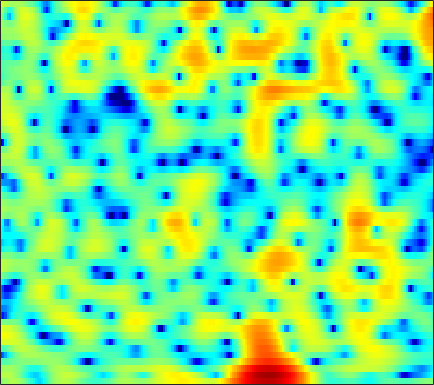

The file beside this chart, header and first rows:
-0.32115, 0.37151, 1.082, 1.5589, 1.7878, 1.9294, 1.8964, 1.765, 1.4507, 0.97513, 0.33116, -0.27501, -1.2522, -2.4285, -3.4281, -4.8632, -6.2703, -7.0148, -7.1161, -6.151, -4.6049, -3.3952, -1.934, -0.71168
2.176, 2.262, 2.297, 2.217, 2.073, 1.752, 1.277, 0.8099, 0.0366, -0.9163, -2.043, -2.989, -4.348, -5.712, -6.609, -7.39, -7.473, -7.07, -6.101, -4.887, -3.614, -2.679, -1.508, -0.4503
0.7909, 1.034, 1.248, 1.34, 1.328, 1.201, 0.9439, 0.6615, 0.1614, -0.4778, -1.244, -1.883, -2.772, -3.617, -4.129, -4.51, -4.433, -4.083, -3.344, -2.456, -1.549, -0.904, -0.1234, 0.546
-2.518, -2.297, -1.958, -1.58, -1.291, -0.9179, -0.584, -0.3735, -0.1511, -0.0003213, 0.08627, 0.1243, 0.1521, 0.1732, 0.1935, 0.2338, 0.296, 0.359, 0.4578, 0.5647, 0.6704, 0.7436, 0.8305, 0.8875
-13.35, -11.91, -8.703, -5.96, -4.346, -2.657, -1.38, -0.633, 0.1488, 0.7233, 1.127, 1.34, 1.526, 1.622, 1.644, 1.618, 1.543, 1.463, 1.329, 1.173, 1.005, 0.8796, 0.719, 0.5672
-2.69, -2.525, -1.844, -0.8827, -0.1453, 0.7367, 1.44, 1.843, 2.232, 2.46, 2.534, 2.494, 2.325, 2.034, 1.746, 1.278, 0.7496, 0.328, -0.2479, -0.8296, -1.389, -1.79, -2.288, -2.726
3.701, 3.661, 3.634, 3.621, 3.604, 3.557, 3.46, 3.335, 3.084, 2.713, 2.198, 1.708, 0.9064, -0.07866, -0.9364, -2.238, -3.691, -4.855, -6.367, -7.657, -8.585, -9.08, -9.664, -10.49
5.024, 4.918, 4.736, 4.499, 4.284, 3.943, 3.531, 3.159, 2.559, 1.821, 0.9391, 0.181, -0.983, -2.35, -3.55, -5.493, -8.048, -10.6, -15.43, -23.18, -20.58, -16.26, -12.96, -11.12
4.128, 3.96, 3.719, 3.448, 3.213, 2.82, 2.316, 1.853, 1.101, 0.2022, -0.8232, -1.672, -2.856, -4.022, -4.817, -5.702, -6.327, -6.631, -6.787, -6.624, -6.12, -5.554, -4.641, -3.673
0.02828, -0.2456, -0.4128, -0.3834, -0.3071, -0.2643, -0.3824, -0.6194, -1.185, -2.111, -3.554, -5.086, -7.931, -12.12, -15.93, -15.28, -10.52, -7.827, -5.236, -3.348, -1.868, -0.9058, 0.2454, 1.243
-12.8, -15.29, -12.83, -9.133, -7.12, -5.251, -4.052, -3.485, -3.122, -3.2, -3.671, -4.212, -5.085, -5.915, -6.234, -5.891, -4.747, -3.611, -2.093, -0.7191, 0.4726, 1.242, 2.121, 2.848
-10.21, -10.77, -10.44, -9.188, -8.104, -6.702, -5.452, -4.673, -3.864, -3.25, -2.735, -2.387, -1.996, -1.654, -1.374, -0.8934, -0.3206, 0.1203, 0.691, 1.251, 1.783, 2.129, 2.485, 2.725
-7.621, -7.987, -8.22, -8.049, -7.645, -6.835, -5.857, -5.096, -4.071, -3.043, -2.047, -1.379, -0.5821, 0.1544, 0.6569, 1.251, 1.757, 2.069, 2.403, 2.632, 2.724, 2.705, 2.567, 2.293
-9.967, -11.73, -13.43, -13.38, -12.19, -10.16, -8.236, -6.886, -5.139, -3.456, -1.922, -0.9043, 0.3132, 1.416, 2.145, 2.918, 3.476, 3.785, 4.054, 4.113, 3.913, 3.595, 2.957, 2.015
-10.46, -13.33, -17.07, -17.36, -15.9, -14.24, -12.87, -11.51, -9.016, -6.298, -3.85, -2.243, -0.3613, 1.157, 2.059, 3.018, 3.719, 4.093, 4.368, 4.395, 4.209, 3.902, 3.238, 2.256
-4.268, -5.585, -7.308, -9.195, -10.91, -14.16, -19.03, -20.46, -13.68, -8.599, -5.264, -3.356, -1.313, 0.1861, 1.01, 1.824, 2.399, 2.665, 2.835, 2.868, 2.821, 2.73, 2.503, 2.2
0.3683, -0.3807, -1.34, -2.307, -2.968, -3.649, -4.037, -4.007, -3.459, -2.596, -1.659, -0.9277, -0.1201, 0.4127, 0.692, 0.8344, 0.7136, 0.4737, 0.09281, -0.2626, -0.5028, -0.4864, -0.1822, 0.3051
2.787, 2.382, 1.848, 1.369, 1.071, 0.7596, 0.5418, 0.4852, 0.527, 0.5897, 0.7211, 0.8397, 0.8417, 0.6369, 0.3768, -0.2519, -1.352, -2.523, -4.684, -7.881, -11.39, -11.09, -7.386, -4.193
2.606, 2.354, 2.026, 1.745, 1.542, 1.29, 1.113, 1.014, 0.8991, 0.871, 0.8986, 0.8736, 0.8158, 0.7081, 0.4546, -0.1017, -0.934, -1.827, -3.447, -5.2, -6.553, -6.487, -4.972, -3.254
0.01061, -0.02401, -0.04354, -0.1462, -0.3059, -0.6024, -0.9511, -1.241, -1.508, -1.465, -1.177, -0.8562, -0.2462, 0.3707, 0.6947, 1.003, 1.162, 1.141, 1.023, 0.9384, 0.8404, 0.8233, 0.9549, 1.049
-6.309, -5.081, -3.996, -3.608, -3.687, -4.334, -5.701, -7.204, -9.636, -11.1, -9.024, -6.493, -3.613, -1.579, -0.3322, 0.9638, 1.869, 2.388, 2.926, 3.225, 3.443, 3.527, 3.477, 3.333
-8.335, -7.052, -6.039, -5.625, -5.651, -6.187, -7.291, -8.463, -10.47, -11.24, -9.496, -7.382, -4.605, -2.532, -1.241, 0.1573, 1.201, 1.846, 2.543, 3.013, 3.363, 3.53, 3.579, 3.494
-4.825, -5.124, -5.421, -5.489, -5.497, -5.41, -5.262, -5.17, -4.917, -4.487, -3.9, -3.239, -2.433, -1.569, -0.9296, -0.2091, 0.4873, 0.9819, 1.542, 2.108, 2.551, 2.794, 3.053, 3.105
-4.004, -5.67, -7.476, -7.988, -7.264, -5.672, -4.155, -3.22, -2.201, -1.535, -1.053, -0.8414, -0.7669, -0.809, -0.9212, -1.053, -0.9611, -0.6954, -0.03313, 0.8548, 1.741, 2.317, 2.903, 3.248
-2.103, -4.924, -10.03, -11.38, -8.023, -4.202, -1.779, -0.5032, 0.6316, 1.212, 1.401, 1.164, 0.5222, -0.7949, -2.364, -5.341, -9.392, -9.905, -5.568, -1.935, 0.4815, 1.793, 2.879, 3.499
1.725, 0.9204, 0.1376, -0.1918, -0.1053, 0.3129, 0.8621, 1.272, 1.632, 1.811, 1.693, 1.397, 0.6995, -0.4603, -1.582, -3.422, -4.914, -5.04, -3.686, -1.793, -0.2404, 0.6076, 1.301, 1.517
2.124, 1.788, 1.412, 1.14, 1.038, 0.9977, 1.065, 1.127, 1.22, 1.279, 1.231, 1.168, 0.9087, 0.6381, 0.3626, 0.0323, -0.1864, -0.2514, -0.1278, 0.02056, 0.2276, 0.2295, 0.0792, -0.3877
1.22, 0.9143, 0.5076, 0.19, 0.0089, -0.1123, -0.1049, -0.02357, 0.1983, 0.4482, 0.7388, 0.9187, 1.145, 1.295, 1.368, 1.435, 1.445, 1.439, 1.372, 1.261, 1.031, 0.7945, 0.3085, -0.3709
-0.6315, -1.191, -1.938, -2.616, -3.054, -3.398, -3.371, -3.059, -2.329, -1.439, -0.4719, 0.1543, 0.9434, 1.507, 1.85, 2.171, 2.34, 2.395, 2.321, 2.186, 1.888, 1.65, 1.202, 0.6986
-3.584, -4.557, -5.887, -7.528, -9.059, -11.53, -12.74, -11.03, -7.494, -4.412, -2.084, -0.7222, 0.6685, 1.659, 2.205, 2.649, 2.865, 2.875, 2.748, 2.469, 2.11, 1.802, 1.407, 1.054
-8.927, -9.831, -9.943, -9.9, -10.38, -11.66, -12.05, -10.2, -6.639, -3.451, -1.108, 0.2923, 1.647, 2.597, 3.042, 3.344, 3.338, 3.13, 2.651, 1.874, 0.972, 0.1918, -0.6443, -1.122
-13.48, -14.03, -9.917, -6.904, -5.471, -4.043, -2.861, -1.917, -0.6667, 0.5988, 1.707, 2.403, 3.095, 3.538, 3.662, 3.627, 3.272, 2.811, 1.819, 0.368, -1.821, -4.112, -8.834, -14.13
-1.8, -2.02, -1.915, -1.374, -0.9056, -0.2211, 0.4321, 0.8948, 1.423, 1.861, 2.176, 2.316, 2.365, 2.277, 2.12, 1.813, 1.353, 0.9099, 0.1008, -0.945, -2.337, -3.576, -5.264, -6.161
1.389, 1.253, 1.225, 1.309, 1.444, 1.645, 1.837, 1.899, 1.923, 1.756, 1.435, 1.056, 0.4325, -0.3282, -0.8457, -1.489, -1.838, -1.952, -1.932, -1.882, -1.888, -1.919, -1.955, -1.872
2.077, 1.991, 2.07, 2.245, 2.438, 2.654, 2.764, 2.742, 2.512, 2.011, 1.14, 0.2376, -1.462, -3.713, -5.919, -8.668, -8.918, -7.285, -4.867, -3.092, -1.844, -1.193, -0.6108, -0.264
-0.9172, -0.8612, -0.1802, 0.8993, 1.667, 2.521, 3.062, 3.277, 3.208, 2.784, 1.944, 0.9842, -0.7413, -3.267, -5.582, -8.928, -9.092, -6.939, -4.24, -2.174, -0.8352, -0.1188, 0.4612, 0.6881
-18.65, -15.52, -6.6, -2.335, -0.3462, 1.462, 2.58, 3.049, 3.308, 3.156, 2.709, 2.162, 1.319, 0.3513, -0.3194, -0.9823, -1.247, -1.131, -0.7645, -0.243, 0.1658, 0.3907, 0.472, 0.3296
-3.846, -3.419, -2.061, -0.3633, 0.7864, 1.989, 2.795, 3.123, 3.28, 3.113, 2.659, 2.231, 1.474, 0.792, 0.2714, -0.1951, -0.452, -0.5268, -0.4235, -0.348, -0.232, -0.3013, -0.5328, -1.013
0.5355, 1.148, 1.931, 2.646, 3.119, 3.577, 3.798, 3.803, 3.528, 2.978, 2.109, 1.271, -0.07264, -1.577, -2.575, -3.548, -3.67, -3.325, -2.597, -1.917, -1.481, -1.363, -1.526, -2.119
2.276, 2.926, 3.607, 4.054, 4.278, 4.387, 4.266, 4.023, 3.429, 2.512, 1.22, -0.1288, -2.468, -6.014, -10.07, -20.9, -14.69, -9.572, -5.916, -3.83, -2.751, -2.27, -2.157, -2.556
2.995, 3.361, 3.733, 3.938, 3.973, 3.886, 3.616, 3.289, 2.694, 1.849, 0.7698, -0.2483, -1.852, -3.668, -5.075, -6.325, -6.271, -5.63, -4.465, -3.467, -2.836, -2.553, -2.516, -2.793
3.195, 3.289, 3.311, 3.254, 3.131, 2.882, 2.55, 2.238, 1.775, 1.265, 0.6574, 0.2097, -0.4185, -1.07, -1.427, -1.862, -2.106, -2.123, -2.133, -2.105, -2.075, -2.205, -2.411, -2.711
3.217, 3.123, 2.901, 2.565, 2.263, 1.771, 1.255, 0.9099, 0.5115, 0.29, 0.2118, 0.2022, 0.226, 0.2275, 0.1847, 0.1018, -0.08093, -0.2463, -0.5394, -0.9104, -1.339, -1.675, -2.109, -2.515
3.038, 2.906, 2.623, 2.061, 1.438, 0.3378, -1.021, -2.027, -2.835, -2.617, -1.493, -0.598, 0.4671, 1.278, 1.594, 1.822, 1.763, 1.472, 0.909, 0.08429, -1.036, -1.857, -2.904, -3.587
1.199, 1.631, 1.834, 1.526, 0.8288, -0.8186, -3.779, -7.723, -21.97, -10.85, -4.119, -1.389, 0.898, 2.281, 2.918, 3.254, 3.162, 2.81, 1.913, 0.4834, -1.635, -4.006, -8.977, -16.04
-3.32, -1.772, -0.6236, -0.1582, -0.1589, -0.6262, -1.439, -2.026, -2.406, -2.002, -0.9268, 0.04329, 1.053, 1.777, 2.155, 2.261, 2.009, 1.663, 0.8823, -0.2731, -1.694, -2.859, -4.532, -5.319
-3.632, -2.66, -1.669, -1.028, -0.7084, -0.4801, -0.3548, -0.294, -0.1545, 0.07955, 0.3457, 0.5565, 0.8216, 0.9021, 0.8078, 0.5739, 0.1219, -0.3514, -1.021, -1.643, -2.144, -2.381, -2.323, -1.886
-2.385, -1.921, -1.339, -0.8746, -0.6236, -0.3232, -0.07507, 0.07085, 0.2644, 0.4849, 0.6655, 0.7105, 0.7235, 0.5331, 0.1776, -0.5121, -1.49, -2.466, -3.933, -5.146, -5.56, -5.169, -3.789, -2.188
-2.237, -1.89, -1.511, -1.291, -1.266, -1.245, -1.229, -1.151, -0.8643, -0.4034, 0.09378, 0.3667, 0.5591, 0.5016, 0.2102, -0.6466, -2.069, -3.684, -7.063, -13.58, -27.5, -12.83, -6.354, -2.776
-3.909, -3.381, -3.063, -3.247, -3.74, -4.887, -6.288, -6.838, -6.182, -4.345, -2.385, -1.184, -0.178, 0.3644, 0.5148, 0.2389, -0.485, -1.284, -2.459, -3.469, -3.76, -3.416, -2.139, -0.6036
-5.295, -4.213, -3.65, -3.959, -4.773, -6.989, -11.13, -16.06, -12.96, -7.011, -3.456, -1.665, -0.02207, 0.8952, 1.238, 1.411, 1.243, 0.9788, 0.5228, 0.07355, -0.233, -0.3073, -0.2127, 0.124
-2.533, -1.879, -1.419, -1.355, -1.557, -1.962, -2.374, -2.424, -1.984, -1.045, 0.06938, 0.8732, 1.711, 2.246, 2.411, 2.413, 2.165, 1.838, 1.168, 0.2922, -0.6997, -1.395, -2.356, -3.029
0.457, 0.5457, 0.6757, 0.7662, 0.8132, 0.8809, 0.9979, 1.158, 1.447, 1.822, 2.217, 2.465, 2.679, 2.761, 2.704, 2.371, 1.799, 1.171, 0.08436, -1.354, -3.287, -5.252, -8.763, -14.01
1.485, 1.314, 1.157, 1.091, 1.137, 1.28, 1.55, 1.787, 2.147, 2.487, 2.748, 2.846, 2.872, 2.71, 2.476, 1.966, 1.206, 0.4544, -0.7561, -2.234, -4.066, -5.702, -8.238, -10.74
1.37, 0.8315, 0.1099, -0.3639, -0.4193, -0.02631, 0.7192, 1.346, 2.137, 2.763, 3.179, 3.357, 3.385, 3.151, 2.794, 2.172, 1.324, 0.5959, -0.5331, -1.785, -3.047, -3.961, -5.021, -5.852
0.991, -0.5275, -3.484, -7.362, -8.467, -4.984, -1.492, 0.4103, 2.16, 3.284, 3.933, 4.176, 4.16, 3.847, 3.416, 2.569, 1.476, 0.5065, -0.9456, -2.458, -3.746, -4.425, -4.704, -4.501
1.987, 0.7481, -1.525, -3.923, -4.501, -2.809, -0.4968, 0.9482, 2.326, 3.162, 3.558, 3.587, 3.353, 2.825, 2.259, 1.177, -0.2601, -1.683, -4.139, -7.576, -12.51, -15.14, -11.63, -7.445
3.5, 3.048, 2.369, 1.787, 1.502, 1.383, 1.457, 1.544, 1.605, 1.519, 1.244, 0.9024, 0.3248, -0.448, -1.163, -2.204, -3.466, -4.56, -6.294, -8.35, -10.34, -10.93, -9.464, -6.865
